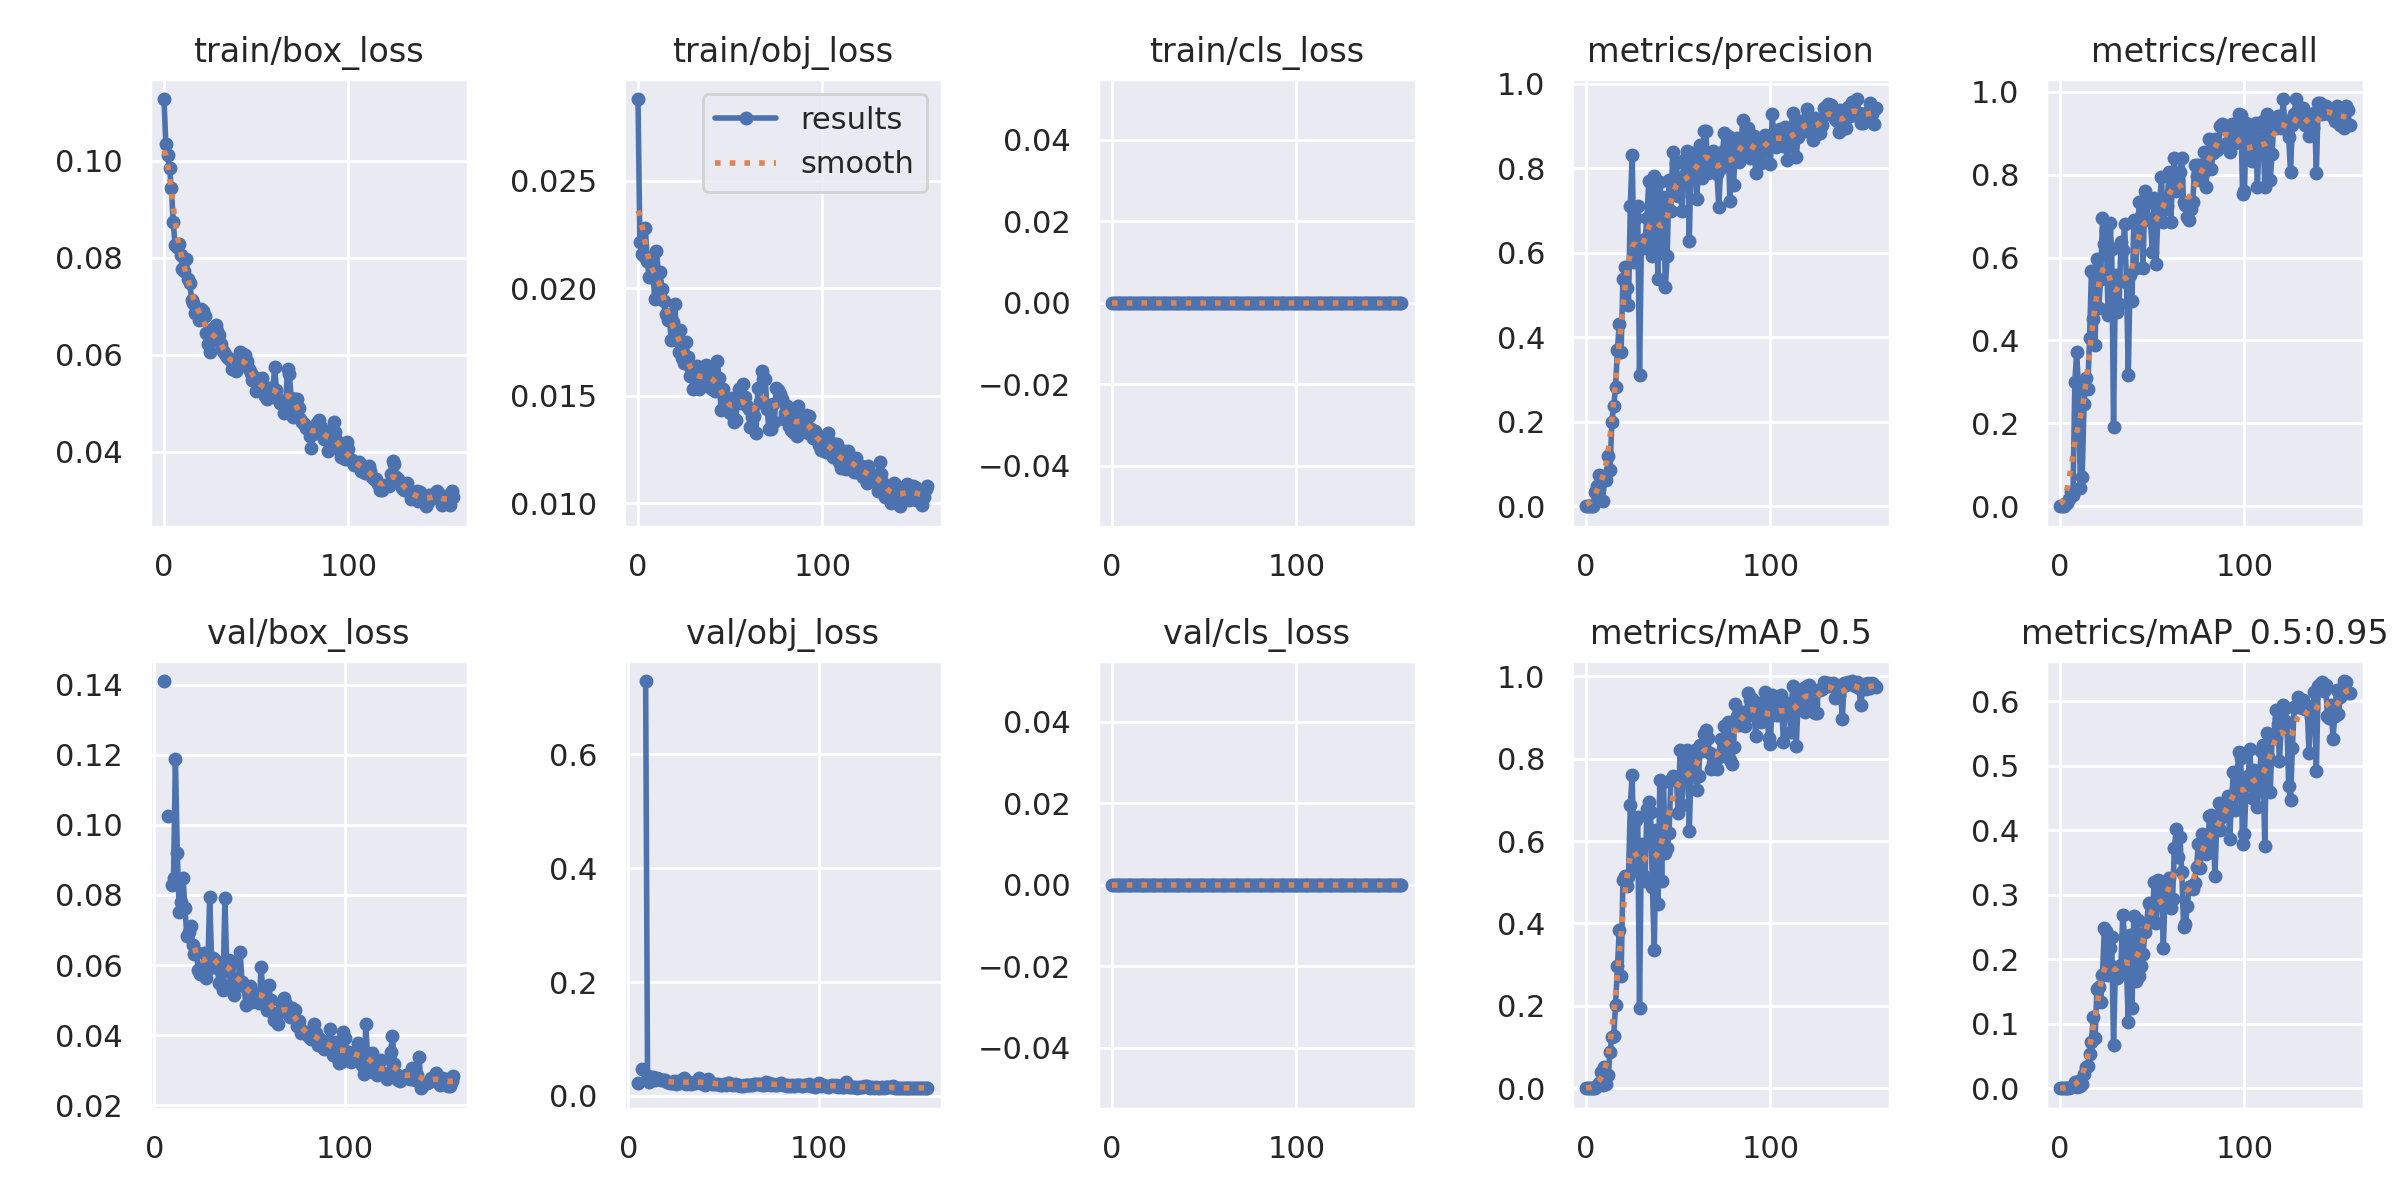

The table this chart was drawn from, first rows:
epoch, train/box_loss, train/obj_loss, train/cls_loss, metrics/precision, metrics/recall, metrics/mAP_0.5, metrics/mAP_0.5:0.95, val/box_loss, val/obj_loss, val/cls_loss, x/lr0, x/lr1, x/lr2
0, 0.1128, 0.02881, 0, 0, 0, 0, 0, nan, nan, 0, 0.07073, 0.003252, 0.003252
1, 0.1035, 0.02215, 0, 0, 0, 0, 0, nan, nan, 0, 0.04071, 0.006559, 0.006559
2, 0.1012, 0.02159, 0, 0, 0, 0, 0, nan, nan, 0, 0.01065, 0.00984, 0.00984
3, 0.0985, 0.02151, 0, 0.00149, 0.00885, 0.0001746, 4.0373e-05, nan, nan, 0, 0.009881, 0.009881, 0.009881
4, 0.09446, 0.02281, 0, 3.6232e-05, 0.00885, 1.8283e-05, 5.485e-06, nan, nan, 0, 0.009881, 0.009881, 0.009881
5, 0.08747, 0.02126, 0, 0.03331, 0.0177, 0.001678, 0.0002933, 0.141, 0.02357, 0, 0.009842, 0.009842, 0.009842
6, 0.08272, 0.02053, 0, 0.04679, 0.0354, 0.006547, 0.001736, nan, nan, 0, 0.009802, 0.009802, 0.009802
7, 0.08232, 0.02052, 0, 0.07409, 0.02655, 0.01305, 0.003277, 0.1024, 0.04741, 0, 0.009762, 0.009762, 0.009762
8, 0.08294, 0.02096, 0, 0.07262, 0.3009, 0.03841, 0.01039, nan, nan, 0, 0.009723, 0.009723, 0.009723
9, 0.0806, 0.01951, 0, 0.01316, 0.3717, 0.00836, 0.002565, 0.08285, 0.7289, 0, 0.009683, 0.009683, 0.009683
10, 0.07762, 0.02176, 0, 0.06196, 0.2832, 0.05063, 0.01114, 0.08488, 0.03418, 0, 0.009644, 0.009644, 0.009644
11, 0.07736, 0.02074, 0, 0.06225, 0.04425, 0.01057, 0.002774, 0.1188, 0.02404, 0, 0.009604, 0.009604, 0.009604
12, 0.07967, 0.02077, 0, 0.1194, 0.0708, 0.03278, 0.006443, 0.09182, 0.02937, 0, 0.009564, 0.009564, 0.009564
13, 0.07569, 0.01995, 0, 0.08619, 0.2478, 0.08781, 0.02139, 0.07516, 0.03263, 0, 0.009525, 0.009525, 0.009525
14, 0.07479, 0.01943, 0, 0.2003, 0.3097, 0.1254, 0.03306, 0.07788, 0.02885, 0, 0.009485, 0.009485, 0.009485
15, 0.07126, 0.01879, 0, 0.2374, 0.2832, 0.1267, 0.03423, 0.08491, 0.03148, 0, 0.009446, 0.009446, 0.009446
16, 0.0707, 0.01854, 0, 0.2813, 0.4071, 0.2032, 0.05369, 0.07626, 0.03065, 0, 0.009406, 0.009406, 0.009406
17, 0.06865, 0.01861, 0, 0.3711, 0.5664, 0.2957, 0.07237, 0.0683, 0.02738, 0, 0.009366, 0.009366, 0.009366
18, 0.06928, 0.0176, 0, 0.4311, 0.4513, 0.3832, 0.1101, 0.06942, 0.02793, 0, 0.009327, 0.009327, 0.009327
19, 0.06716, 0.01844, 0, 0.3652, 0.3894, 0.2721, 0.07851, 0.07123, 0.02811, 0, 0.009287, 0.009287, 0.009287
20, 0.06953, 0.01927, 0, 0.5379, 0.5974, 0.505, 0.1547, 0.06582, 0.02424, 0, 0.009248, 0.009248, 0.009248
21, 0.06911, 0.0176, 0, 0.5661, 0.4779, 0.5155, 0.1568, 0.06317, 0.02518, 0, 0.009208, 0.009208, 0.009208
22, 0.06804, 0.01706, 0, 0.5164, 0.5487, 0.4907, 0.1338, 0.06363, 0.02224, 0, 0.009168, 0.009168, 0.009168
23, 0.0644, 0.01806, 0, 0.4771, 0.6945, 0.5121, 0.1759, 0.05855, 0.02343, 0, 0.009129, 0.009129, 0.009129
24, 0.06221, 0.01674, 0, 0.7117, 0.6335, 0.6885, 0.2487, 0.05751, 0.02672, 0, 0.009089, 0.009089, 0.009089
25, 0.06062, 0.01653, 0, 0.8317, 0.6637, 0.7606, 0.2445, 0.05751, 0.02169, 0, 0.00905, 0.00905, 0.00905
26, 0.06539, 0.01748, 0, 0.5789, 0.4623, 0.5296, 0.1757, 0.0634, 0.0256, 0, 0.00901, 0.00901, 0.00901
27, 0.06346, 0.0168, 0, 0.682, 0.6834, 0.6513, 0.2176, 0.0562, 0.02323, 0, 0.00897, 0.00897, 0.00897
28, 0.06613, 0.01594, 0, 0.7096, 0.6195, 0.6576, 0.2341, 0.05881, 0.02432, 0, 0.008931, 0.008931, 0.008931
29, 0.06485, 0.01627, 0, 0.3114, 0.1921, 0.1955, 0.06646, 0.07955, 0.0308, 0, 0.008891, 0.008891, 0.008891
30, 0.06406, 0.01532, 0, 0.6206, 0.5575, 0.592, 0.1886, 0.0615, 0.02158, 0, 0.008852, 0.008852, 0.008852
31, 0.06211, 0.01593, 0, 0.6115, 0.469, 0.5172, 0.1706, 0.06195, 0.02371, 0, 0.008812, 0.008812, 0.008812
32, 0.0608, 0.0164, 0, 0.6317, 0.4867, 0.5031, 0.1808, 0.06157, 0.02508, 0, 0.008772, 0.008772, 0.008772
33, 0.06014, 0.0153, 0, 0.6822, 0.6372, 0.6786, 0.1915, 0.05908, 0.0207, 0, 0.008733, 0.008733, 0.008733
34, 0.05952, 0.01586, 0, 0.7691, 0.6189, 0.6936, 0.2683, 0.05476, 0.02207, 0, 0.008693, 0.008693, 0.008693
35, 0.05916, 0.01566, 0, 0.6552, 0.6814, 0.6702, 0.2352, 0.05479, 0.02334, 0, 0.008654, 0.008654, 0.008654
36, 0.05908, 0.01631, 0, 0.5928, 0.5398, 0.4878, 0.1848, 0.0529, 0.02704, 0, 0.008614, 0.008614, 0.008614
37, 0.05696, 0.01642, 0, 0.7816, 0.3168, 0.3344, 0.1035, 0.07926, 0.03175, 0, 0.008574, 0.008574, 0.008574
38, 0.05785, 0.01548, 0, 0.7242, 0.5575, 0.6278, 0.2378, 0.05837, 0.02286, 0, 0.008535, 0.008535, 0.008535
39, 0.05664, 0.01628, 0, 0.5376, 0.4956, 0.4467, 0.1238, 0.0613, 0.02104, 0, 0.008495, 0.008495, 0.008495
40, 0.05771, 0.01533, 0, 0.7687, 0.6903, 0.7484, 0.2674, 0.05289, 0.01941, 0, 0.008456, 0.008456, 0.008456
41, 0.06059, 0.01595, 0, 0.5991, 0.5752, 0.503, 0.1658, 0.06066, 0.02287, 0, 0.008416, 0.008416, 0.008416
42, 0.0597, 0.01524, 0, 0.7319, 0.6726, 0.7433, 0.2609, 0.05148, 0.03002, 0, 0.008376, 0.008376, 0.008376
43, 0.0602, 0.01662, 0, 0.5183, 0.7332, 0.57, 0.1747, 0.05559, 0.02371, 0, 0.008337, 0.008337, 0.008337
44, 0.05985, 0.01582, 0, 0.5915, 0.6991, 0.5824, 0.189, 0.05498, 0.02026, 0, 0.008297, 0.008297, 0.008297
45, 0.05865, 0.01436, 0, 0.7723, 0.5752, 0.6184, 0.208, 0.06366, 0.02132, 0, 0.008258, 0.008258, 0.008258
46, 0.05706, 0.01533, 0, 0.6992, 0.7612, 0.7481, 0.2416, 0.05513, 0.02108, 0, 0.008218, 0.008218, 0.008218
47, 0.05616, 0.01477, 0, 0.838, 0.7323, 0.7581, 0.257, 0.05398, 0.02048, 0, 0.008178, 0.008178, 0.008178
48, 0.05486, 0.01457, 0, 0.7657, 0.6903, 0.7501, 0.2869, 0.04873, 0.01913, 0, 0.008139, 0.008139, 0.008139
49, 0.05533, 0.01454, 0, 0.8119, 0.6903, 0.7471, 0.2837, 0.05314, 0.02009, 0, 0.008099, 0.008099, 0.008099
50, 0.05243, 0.0142, 0, 0.7349, 0.6135, 0.6668, 0.2581, 0.05407, 0.02083, 0, 0.00806, 0.00806, 0.00806
51, 0.05478, 0.0149, 0, 0.7781, 0.7446, 0.8211, 0.32, 0.04942, 0.02007, 0, 0.00802, 0.00802, 0.00802
52, 0.05489, 0.0138, 0, 0.6979, 0.5841, 0.6874, 0.2565, 0.05204, 0.02296, 0, 0.00798, 0.00798, 0.00798
53, 0.05518, 0.01389, 0, 0.8202, 0.6903, 0.7834, 0.3232, 0.05124, 0.0231, 0, 0.007941, 0.007941, 0.007941
54, 0.05248, 0.01495, 0, 0.7898, 0.7314, 0.7906, 0.2845, 0.04969, 0.02151, 0, 0.007901, 0.007901, 0.007901
55, 0.05141, 0.01533, 0, 0.8406, 0.7933, 0.8197, 0.3093, 0.04911, 0.01908, 0, 0.007862, 0.007862, 0.007862
56, 0.05095, 0.01464, 0, 0.6277, 0.6865, 0.6242, 0.2174, 0.05935, 0.02174, 0, 0.007822, 0.007822, 0.007822
57, 0.05316, 0.01557, 0, 0.8287, 0.7168, 0.7851, 0.3058, 0.05179, 0.01981, 0, 0.007782, 0.007782, 0.007782
58, 0.05309, 0.01495, 0, 0.8366, 0.7248, 0.8057, 0.3157, 0.04897, 0.01979, 0, 0.007743, 0.007743, 0.007743
59, 0.05235, 0.01453, 0, 0.834, 0.8053, 0.8207, 0.3267, 0.04711, 0.01782, 0, 0.007703, 0.007703, 0.007703
... 98 more rows
